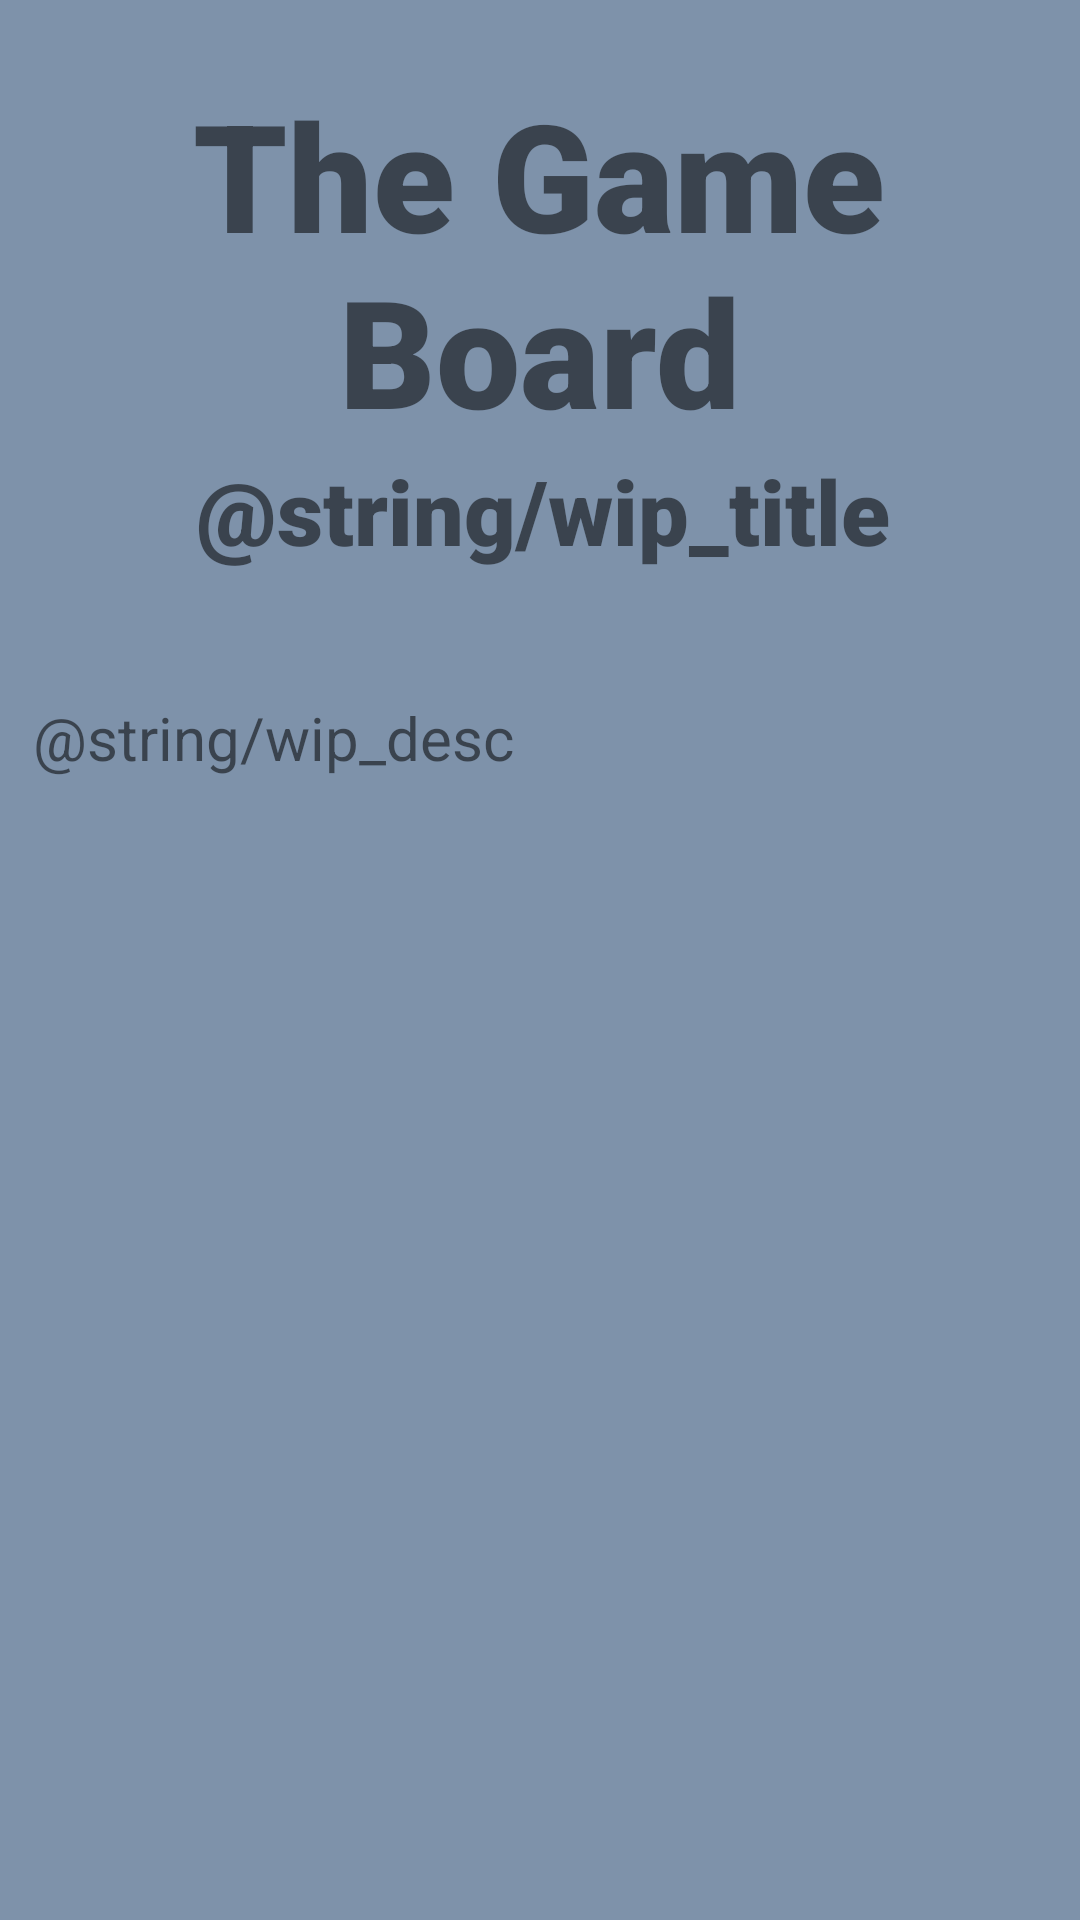

Produce the Android XML layout that renders to this screen, including the resource entries it uses.
<!-- AndroidManifest.xml: application theme Theme.GamePortal -->
<!-- res/layout/activity_working.xml -->
<?xml version="1.0" encoding="utf-8"?>
<androidx.constraintlayout.widget.ConstraintLayout xmlns:android="http://schemas.android.com/apk/res/android"
    xmlns:app="http://schemas.android.com/apk/res-auto"
    xmlns:tools="http://schemas.android.com/tools"
    android:layout_width="match_parent"
    android:layout_height="match_parent"
    android:background="#7E92AA"
    tools:context=".MainActivity">

    <TextView
        android:id="@+id/ticsection2"
        android:layout_width="wrap_content"
        android:layout_height="wrap_content"
        android:fontFamily="sans-serif-black"
        android:text="@string/wip_title"
        android:textAlignment="center"
        android:textSize="30dp"

        app:layout_constraintEnd_toEndOf="parent"
        app:layout_constraintHorizontal_bias="0.508"
        app:layout_constraintStart_toStartOf="parent"
        app:layout_constraintTop_toBottomOf="@+id/title" />

    <TextView
        android:id="@+id/textView3"
        android:layout_width="338dp"
        android:layout_height="191dp"
        android:text="@string/wip_desc"
        android:textSize="20dp"
        app:layout_constraintBottom_toBottomOf="parent"
        app:layout_constraintEnd_toEndOf="parent"
        app:layout_constraintStart_toStartOf="parent"
        app:layout_constraintTop_toBottomOf="@+id/ticsection2"
        app:layout_constraintVertical_bias="0.163" />

    <TextView
        android:id="@+id/title"
        android:layout_width="wrap_content"
        android:layout_height="wrap_content"
        android:layout_marginTop="1dp"
        android:fontFamily="sans-serif-black"
        android:text="@string/app_name"
        android:textAlignment="center"
        android:textSize="50dp"
        app:layout_constraintBottom_toBottomOf="parent"
        app:layout_constraintEnd_toEndOf="parent"
        app:layout_constraintHorizontal_bias="0.497"
        app:layout_constraintStart_toStartOf="parent"

        app:layout_constraintTop_toTopOf="parent"
        app:layout_constraintVertical_bias="0.046" />



</androidx.constraintlayout.widget.ConstraintLayout>
<!-- resources referenced by this layout -->
<resources>
  <string name="app_name">The Game\nBoard</string>
  <style name="Theme.GamePortal" parent="Theme.MaterialComponents.DayNight.DarkActionBar">
          
          <item name="colorPrimary">@color/teal_700</item>
          <item name="colorPrimaryVariant">@color/teal_200</item>
          <item name="colorOnPrimary">@color/white</item>
          
          <item name="colorSecondary">@color/teal_200</item>
          <item name="colorSecondaryVariant">@color/teal_700</item>
          <item name="colorOnSecondary">@color/black</item>
          
          <item name="android:statusBarColor">?attr/colorPrimaryVariant</item>
          
      </style>
  <color name="teal_700">#1D617A</color>
  <color name="teal_200">#7E92AA</color>
  <color name="white">#FFFFFFFF</color>
  <color name="black">#FF000000</color>
</resources>
